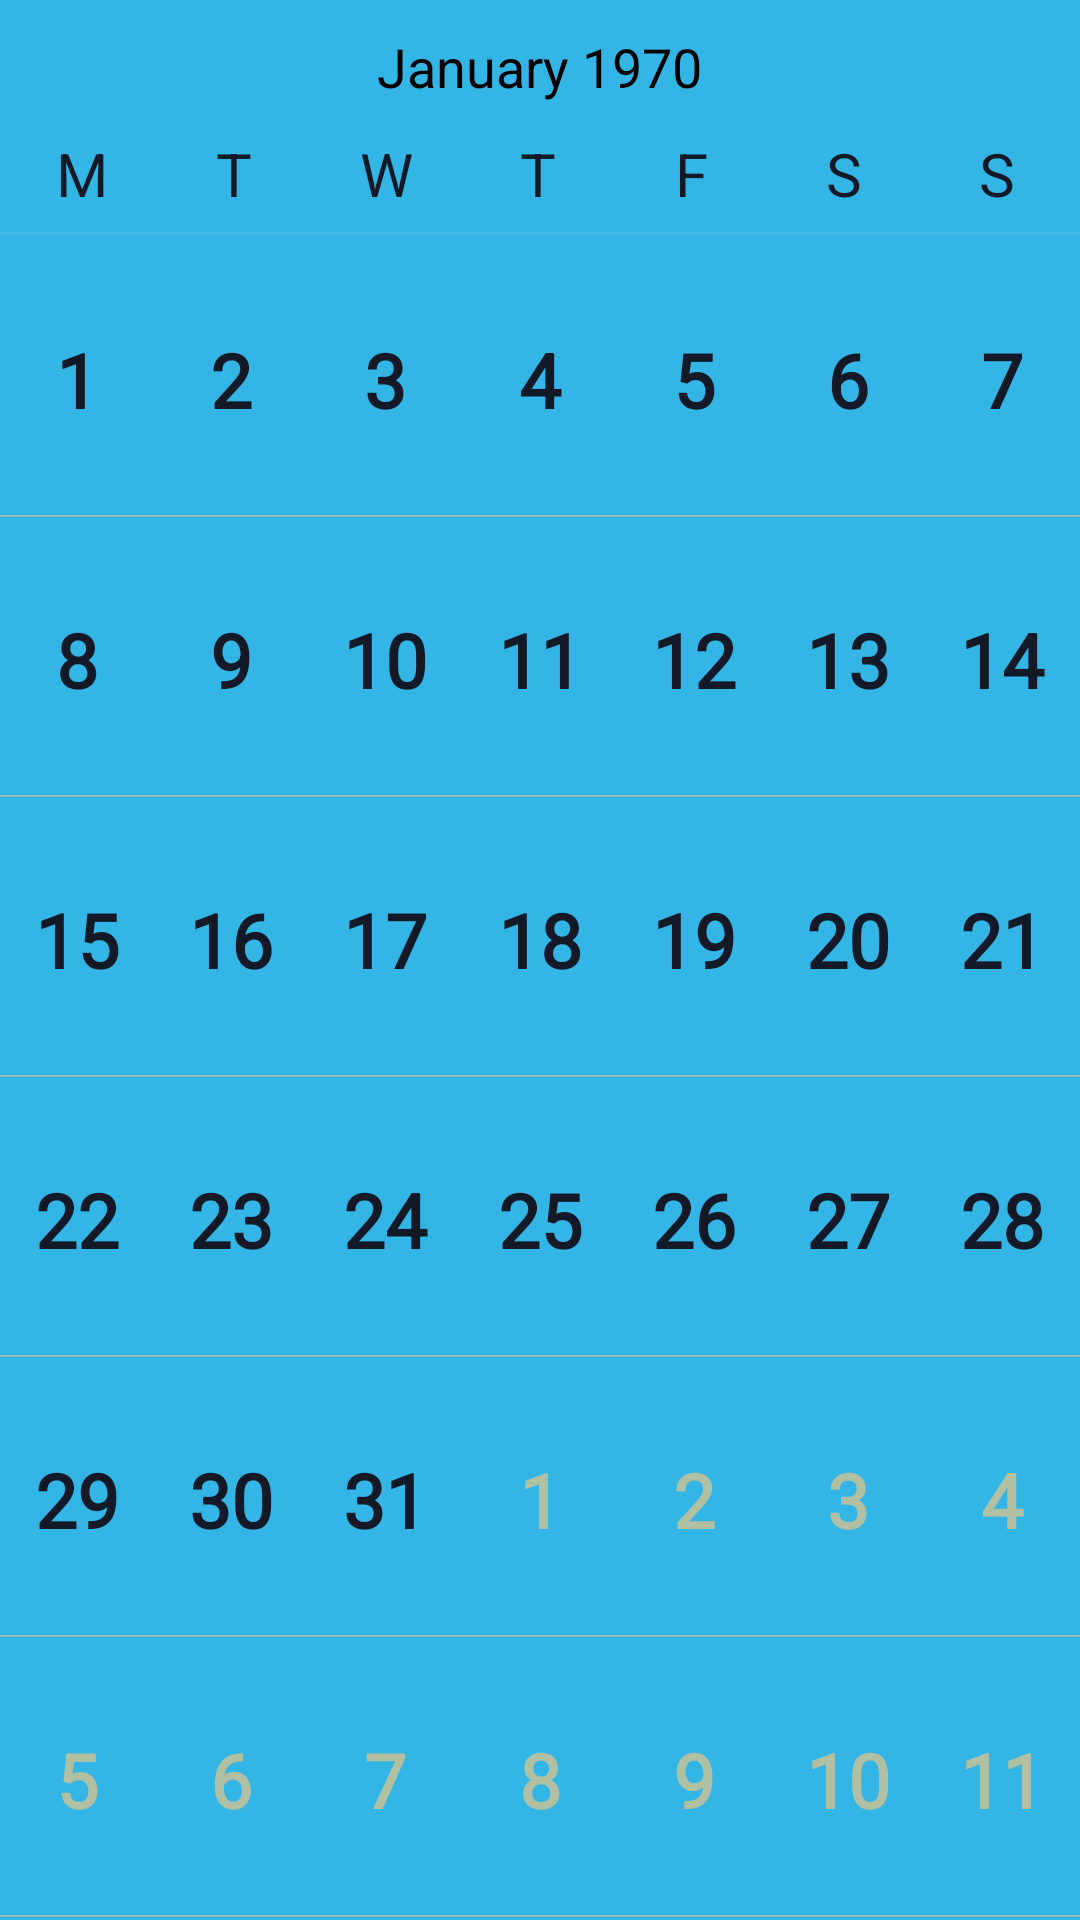

Write the Android layout XML for this screen, with the resource values it uses.
<!-- AndroidManifest.xml: application theme AppTheme -->
<!-- res/layout/activity_calendar.xml -->
<?xml version="1.0" encoding="utf-8"?>
<LinearLayout xmlns:android="http://schemas.android.com/apk/res/android"
    android:layout_width="match_parent"
    android:layout_height="match_parent"
    android:orientation="vertical" >
    
    <CalendarView
        android:id="@+id/calendarView"
        android:layout_width="match_parent"
        android:layout_height="match_parent"
        android:background="#33b5e5"
        android:dateTextAppearance="@style/DayOfMonth"
        android:fadingEdge="horizontal"
        android:weekDayTextAppearance="@style/WeekDayText"
        android:firstDayOfWeek="2"
        android:focusedMonthDateColor="#131926"
        android:unfocusedMonthDateColor="#b1bfa3"
        android:scrollbarStyle="insideInset"
        android:showWeekNumber="false"
        android:weekSeparatorLineColor="#b1bfa3" />

</LinearLayout>
<!-- resources referenced by this layout -->
<resources>
  <style name="DayOfMonth" parent="android:Theme.Light">
          <item name="android:textColor">#131926</item>
          <item name="android:textSize">25sp</item>
      </style>
  <style name="WeekDayText" parent="android:Theme.Light">
          <item name="android:textSize">20sp</item>
          <item name="android:textColor">#131926</item>
      </style>
  <style name="AppTheme" parent="AppBaseTheme">
          
      </style>
  <style name="AppBaseTheme" parent="android:Theme.Light">
          
      </style>
</resources>
